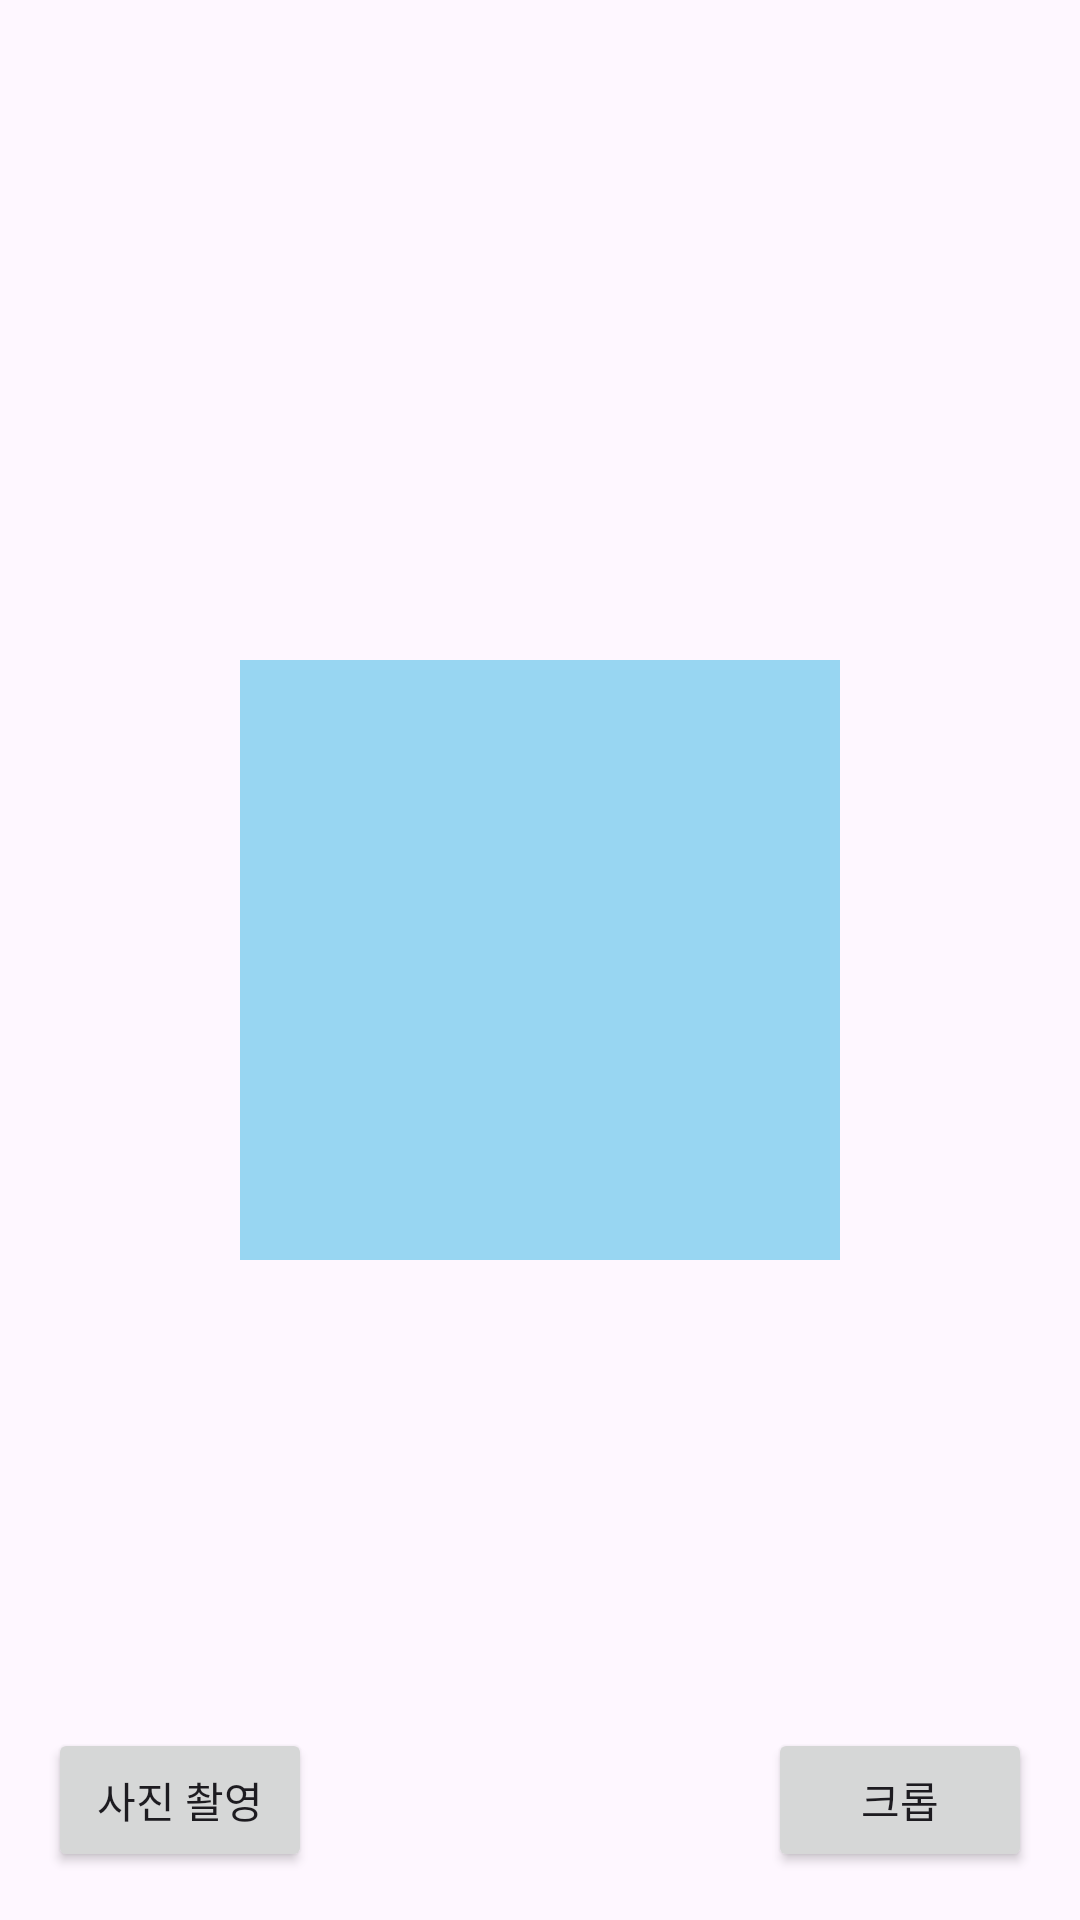

Android layout source for this screen:
<!-- AndroidManifest.xml: application theme Theme.FootBall -->
<!-- res/layout/activity_main2.xml -->
<?xml version="1.0" encoding="utf-8"?>
<RelativeLayout xmlns:android="http://schemas.android.com/apk/res/android"
    android:layout_width="match_parent"
    android:layout_height="match_parent">

    <ImageView
        android:id="@+id/imageView"
        android:layout_width="match_parent"
        android:layout_height="match_parent"
        android:scaleType="fitCenter"
        android:contentDescription="@string/image_view" />

    <View
        android:id="@+id/cropArea"
        android:layout_width="200dp"
        android:layout_height="200dp"
        android:background="@android:color/holo_blue_light"
        android:layout_centerInParent="true"
        android:alpha="0.5" />

    <Button
        android:id="@+id/captureButton"
        android:layout_width="wrap_content"
        android:layout_height="wrap_content"
        android:text="사진 촬영"
        android:layout_alignParentBottom="true"
        android:layout_alignParentStart="true"
        android:layout_margin="16dp" />

    <Button
        android:id="@+id/cropButton"
        android:layout_width="wrap_content"
        android:layout_height="wrap_content"
        android:text="크롭"
        android:layout_alignParentBottom="true"
        android:layout_alignParentEnd="true"
        android:layout_margin="16dp" />

</RelativeLayout>
<!-- resources referenced by this layout -->
<resources>
  <string name="image_view">여기에 이미지 설명을 입력하세요</string>
  <style name="Theme.FootBall" parent="Base.Theme.FootBall" />
  <style name="Base.Theme.FootBall" parent="Theme.Material3.DayNight.NoActionBar">
          
          
      </style>
</resources>
